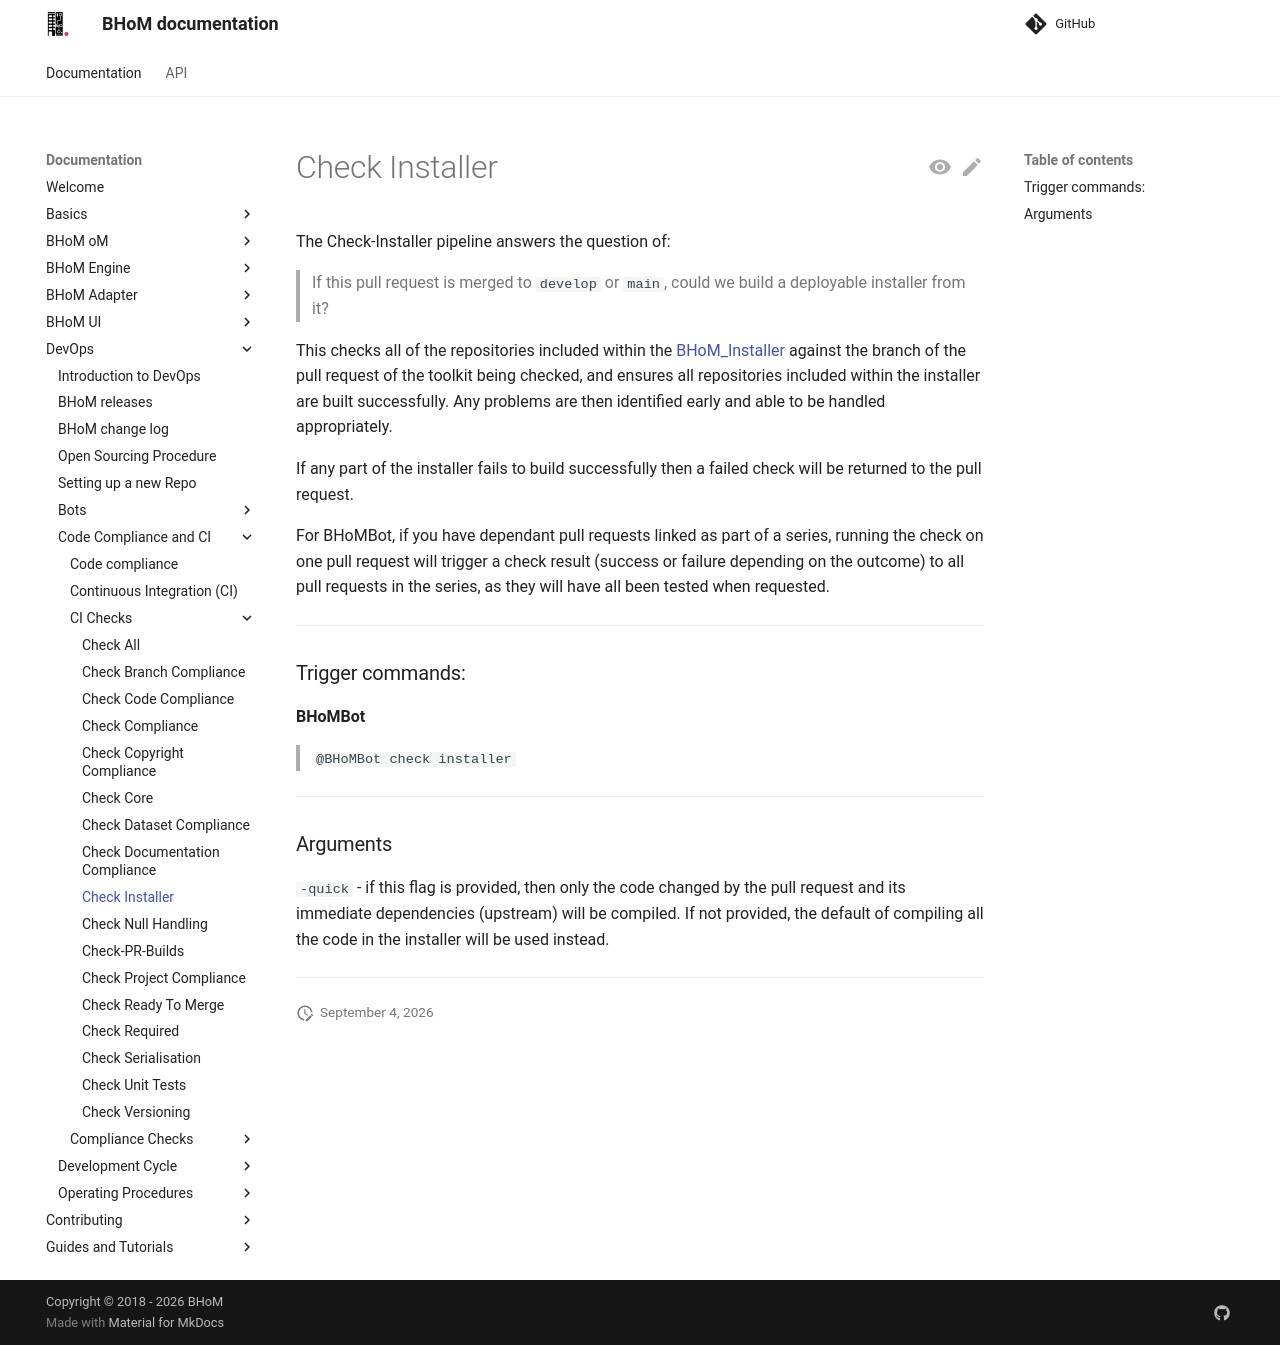

repository: BHoM/documentation · page: DevOps/Code Compliance and CI/CI Checks/Check-Installer/index.html · generator: mkdocs

# Check Installer

The Check-Installer pipeline answers the question of:
 > If this pull request is merged to `master`, could we build a deployable installer from it?

This checks all of the repositories included within the [BHoM_Installer](https://github.com/BHoM/BHoM_Installer) against the branch of the pull request of the toolkit being checked, and ensures all repositories included within the installer are built successfully. Any problems are then identified early and able to be handled appropriately.

If any part of the installer fails to build successfully then a failed check will be returned to the pull request.

For BHoMBot, if you have dependant pull requests linked as part of a series, running the check on one pull request will trigger a check result (success or failure depending on the outcome) to all pull requests in the series, as they will have all been tested when requested.

For Azure, each check has to be triggered on each pull request individually.

***

### Trigger commands:

**BHoMBot**
> `@BHoMBot check installer`

**Azure DevOps** 
>`/azp run <Your_Toolkit>.CheckInstaller`

(where `<Your_Toolkit>` is the name of your repository).


***
